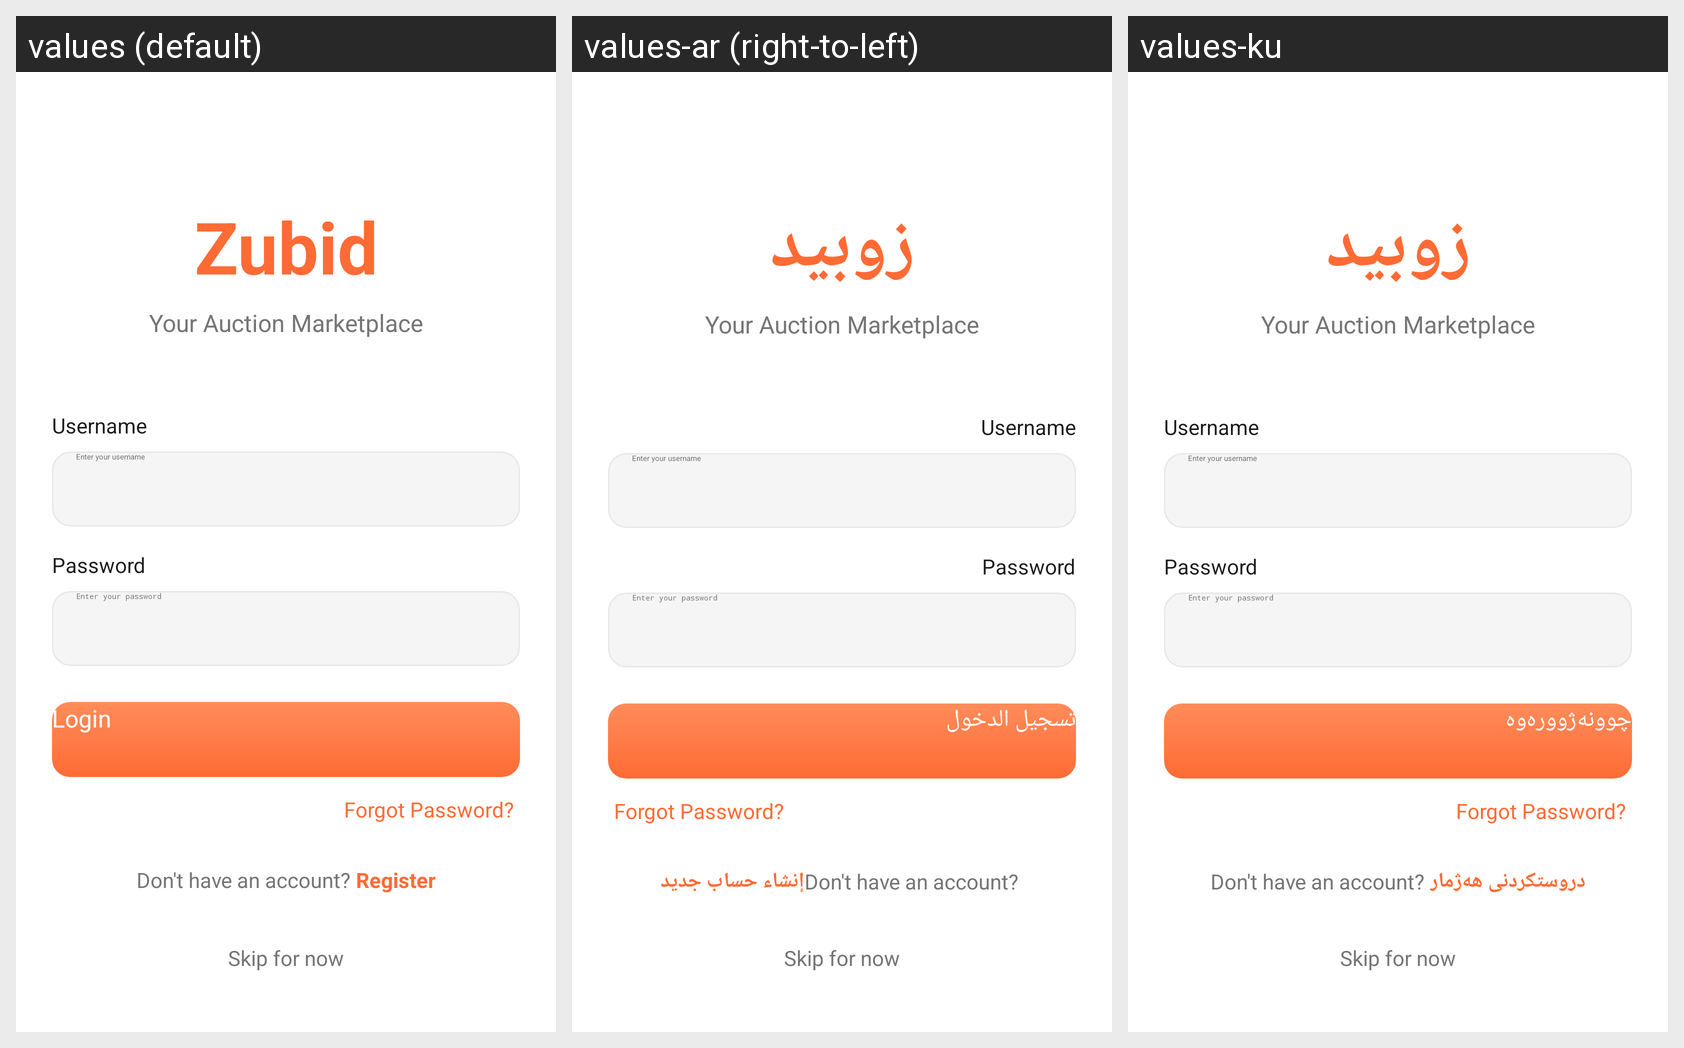

Here is an Android app screen in its default locale and in the app's own translations. Write out the translated-string differences for the strings that appear on this screen.
Android screen res/layout/activity_login.xml rendered under 3 locales, left to right: values (default), values-ar (right-to-left), values-ku. Device: Nexus 5 (rendered at 1080×1920; each locale shown at half size, 540×960, under a caption strip naming it); theme AppTheme.Splash.
Strings drawn on this screen, with the default value and each locale's value (text and hints the layout hard-codes, and strings that could not be matched under every locale, appear in the picture but are not listed):

app_name
  values: Zubid
  values-ar: زوبيد
  values-ku: زوبید

login
  values: Login
  values-ar: تسجيل الدخول
  values-ku: چوونەژوورەوە

register
  values: Register
  values-ar: إنشاء حساب جديد
  values-ku: دروستکردنی هەژمار
